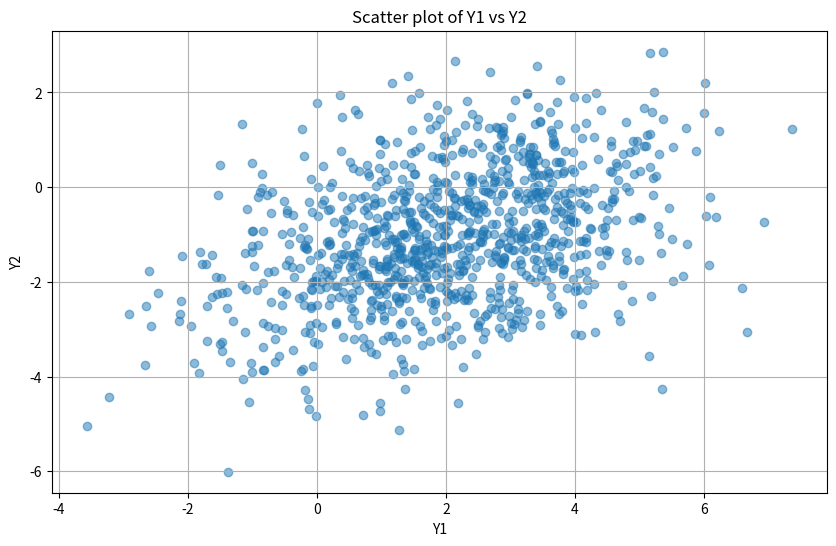
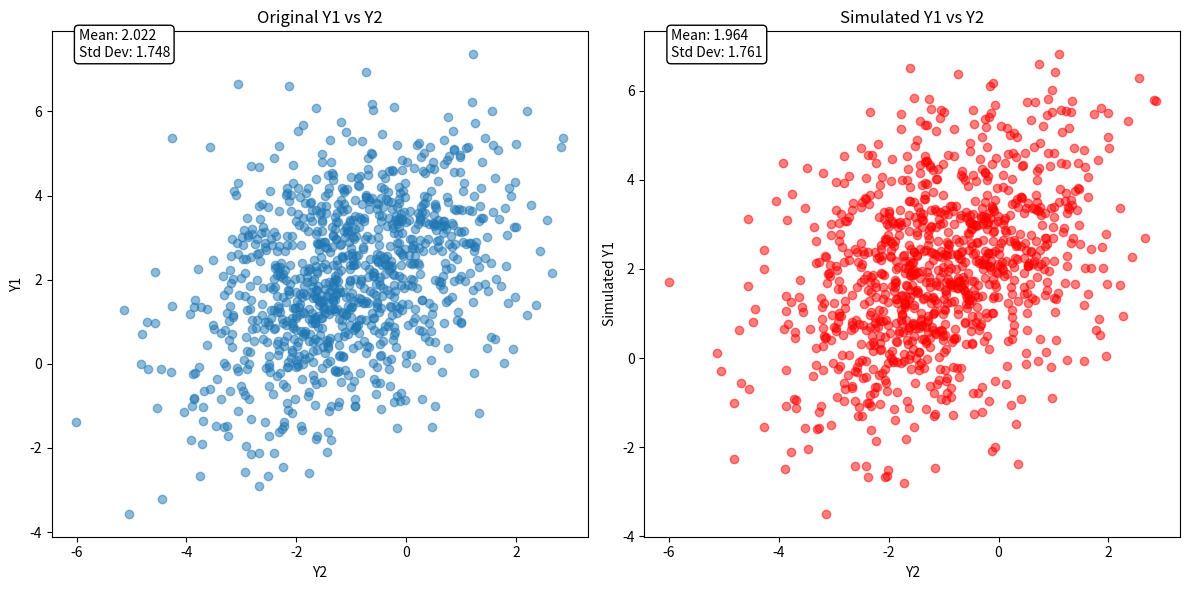

Reproduce these figures in Python, in order.
import numpy as np
# from numpy.linalg import inv
import matplotlib.pyplot as plt

#mean vectors
mu = np.array([2, -1]) #arbitary values

#covariance matrix
sigma = np.array([[3, 1], [1, 2]])

#defining sample size
sample_size = 1000

#finding out multivariate normal distribution given mu and sigma

dist_data = np.random.multivariate_normal(mu, sigma, sample_size)


# Scatter plot of Y1 vs Y2
plt.figure(figsize=(10, 6))
plt.scatter(dist_data[:, 0], dist_data[:, 1], alpha=0.5)
plt.title('Scatter plot of Y1 vs Y2')
plt.xlabel('Y1')
plt.ylabel('Y2')
plt.grid(True)
plt.show()


# we can move to right hand side setup now

sigma11 = sigma[0, 0]
sigma22 = sigma[1, 1]
sigma12 = sigma[0, 1]
sigma21 = sigma[1, 0]

#finding the inverse
sigma22_inv = 1/sigma22 #1 dimensional simplified data, 1 over sigma22 is sufficient

#conditional covariance

conditional_covariance = sigma11 - sigma12 * sigma22_inv * sigma21

# Y2
Y2_values = dist_data[:, 1]

#Conditional means for Y1 given Y2
mu1 = mu[0]
mu2 = mu[1]
conditional_means = mu1 + sigma12 * sigma22_inv * (Y2_values - mu2)

simulated_Y1_values = np.random.normal(conditional_means, np.sqrt(conditional_covariance ))

## Verification Process

#Getiing original Y1 values
original_Y1_values = dist_data[:, 0]

# Statistical summaries
print("Original Y1 Mean:", np.mean(original_Y1_values))
print("Simulated Y1 Mean:", np.mean(simulated_Y1_values))
print("Original Y1 Standard Deviation:", np.std(original_Y1_values))
print("Simulated Y1 Standard Deviation:", np.std(simulated_Y1_values))


#Plotting verification plot
plt.figure(figsize=(12, 6))

# Original Y1 values vs Y2
plt.subplot(1, 2, 1)
plt.scatter(Y2_values, original_Y1_values, alpha=0.5)
plt.title('Original Y1 vs Y2')
plt.xlabel('Y2')
plt.ylabel('Y1')

plt.annotate(f'Mean: {np.mean(original_Y1_values):.3f}\nStd Dev: {np.std(original_Y1_values):.3f}', 
             xy=(0.05, 0.95), xycoords='axes fraction', fontsize=10,
             bbox=dict(boxstyle="round", fc="w"))

# Simulated Y1 values vs Y2
plt.subplot(1, 2, 2)
plt.scatter(Y2_values, simulated_Y1_values, alpha=0.5, color='red')
plt.title('Simulated Y1 vs Y2')
plt.xlabel('Y2')
plt.ylabel('Simulated Y1')

plt.annotate(f'Mean: {np.mean(simulated_Y1_values):.3f}\nStd Dev: {np.std(simulated_Y1_values):.3f}', 
             xy=(0.05, 0.95), xycoords='axes fraction', fontsize=10,
             bbox=dict(boxstyle="round", fc="w"))

plt.tight_layout()
plt.show()

